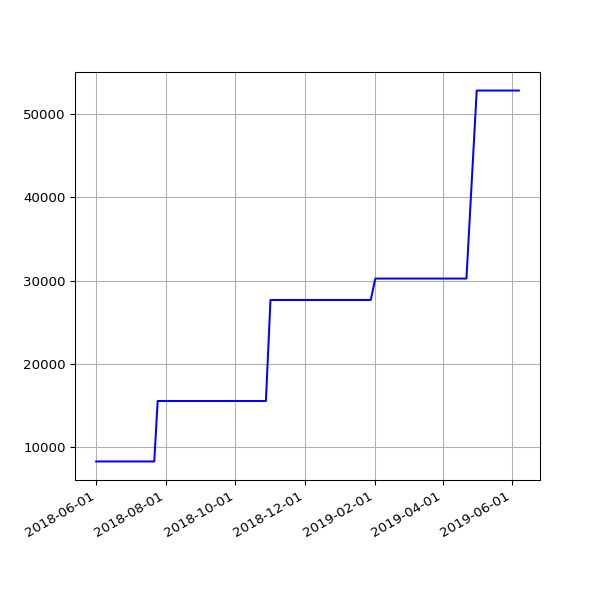

Values plotted in this chart, from the file beside it:
date, value
2018-06-01 05:44:15 +0100, 8262
2018-06-04 05:24:39 +0100, 8262
2018-06-07 06:06:31 +0100, 8262
2018-06-25 05:53:05 +0100, 8262
2018-07-10 06:31:48 +0100, 8262
2018-07-16 06:27:33 +0100, 8262
2018-07-22 06:28:04 +0100, 8262
2018-07-25 06:33:35 +0100, 15525
2018-07-28 06:42:39 +0100, 15525
2018-08-01 06:05:11 +0100, 15525
2018-08-04 05:47:50 +0100, 15525
2018-08-07 06:16:22 +0100, 15525
2018-08-10 06:44:44 +0100, 15525
2018-08-13 06:18:24 +0100, 15525
2018-08-16 06:36:33 +0100, 15525
2018-08-19 06:01:25 +0100, 15525
2018-08-22 06:51:37 +0100, 15525
2018-08-25 06:24:08 +0100, 15525
2018-08-28 06:26:32 +0100, 15525
2018-09-01 05:58:49 +0100, 15525
2018-09-04 05:55:32 +0100, 15525
2018-09-07 05:52:57 +0100, 15525
2018-09-10 06:01:53 +0100, 15525
2018-09-13 05:45:39 +0100, 15525
2018-09-16 05:46:46 +0100, 15525
2018-09-19 06:33:00 +0100, 15525
2018-09-22 05:54:16 +0100, 15525
2018-09-25 05:59:08 +0100, 15525
2018-10-04 06:11:36 +0100, 15525
2018-10-07 06:27:15 +0100, 15525
2018-10-10 06:46:32 +0100, 15525
2018-10-13 05:53:53 +0100, 15525
2018-10-16 06:26:10 +0100, 15525
2018-10-19 07:06:25 +0100, 15525
2018-10-22 07:10:20 +0100, 15525
2018-10-25 06:00:59 +0100, 15525
2018-10-28 05:13:53 +0000, 15525
2018-11-01 06:49:27 +0000, 27657
2018-11-04 06:12:54 +0000, 27657
2018-11-07 06:03:06 +0000, 27657
2018-11-10 06:10:02 +0000, 27657
2018-11-13 06:13:10 +0000, 27657
2018-11-16 06:06:18 +0000, 27657
2018-11-19 06:13:27 +0000, 27657
2018-11-22 06:43:41 +0000, 27657
2018-11-25 06:14:56 +0000, 27657
2018-12-01 06:23:51 +0000, 27657
2018-12-04 07:04:53 +0000, 27657
2018-12-07 06:14:22 +0000, 27657
2018-12-10 06:27:57 +0000, 27657
2018-12-13 06:31:09 +0000, 27657
2018-12-16 06:21:57 +0000, 27657
2018-12-19 06:31:52 +0000, 27657
2018-12-22 06:31:39 +0000, 27657
2018-12-25 06:50:52 +0000, 27657
2018-12-28 07:09:18 +0000, 27657
2019-01-01 06:51:12 +0000, 27657
2019-01-04 07:45:52 +0000, 27657
2019-01-07 06:36:52 +0000, 27657
2019-01-10 07:00:20 +0000, 27657
... 41 more rows
